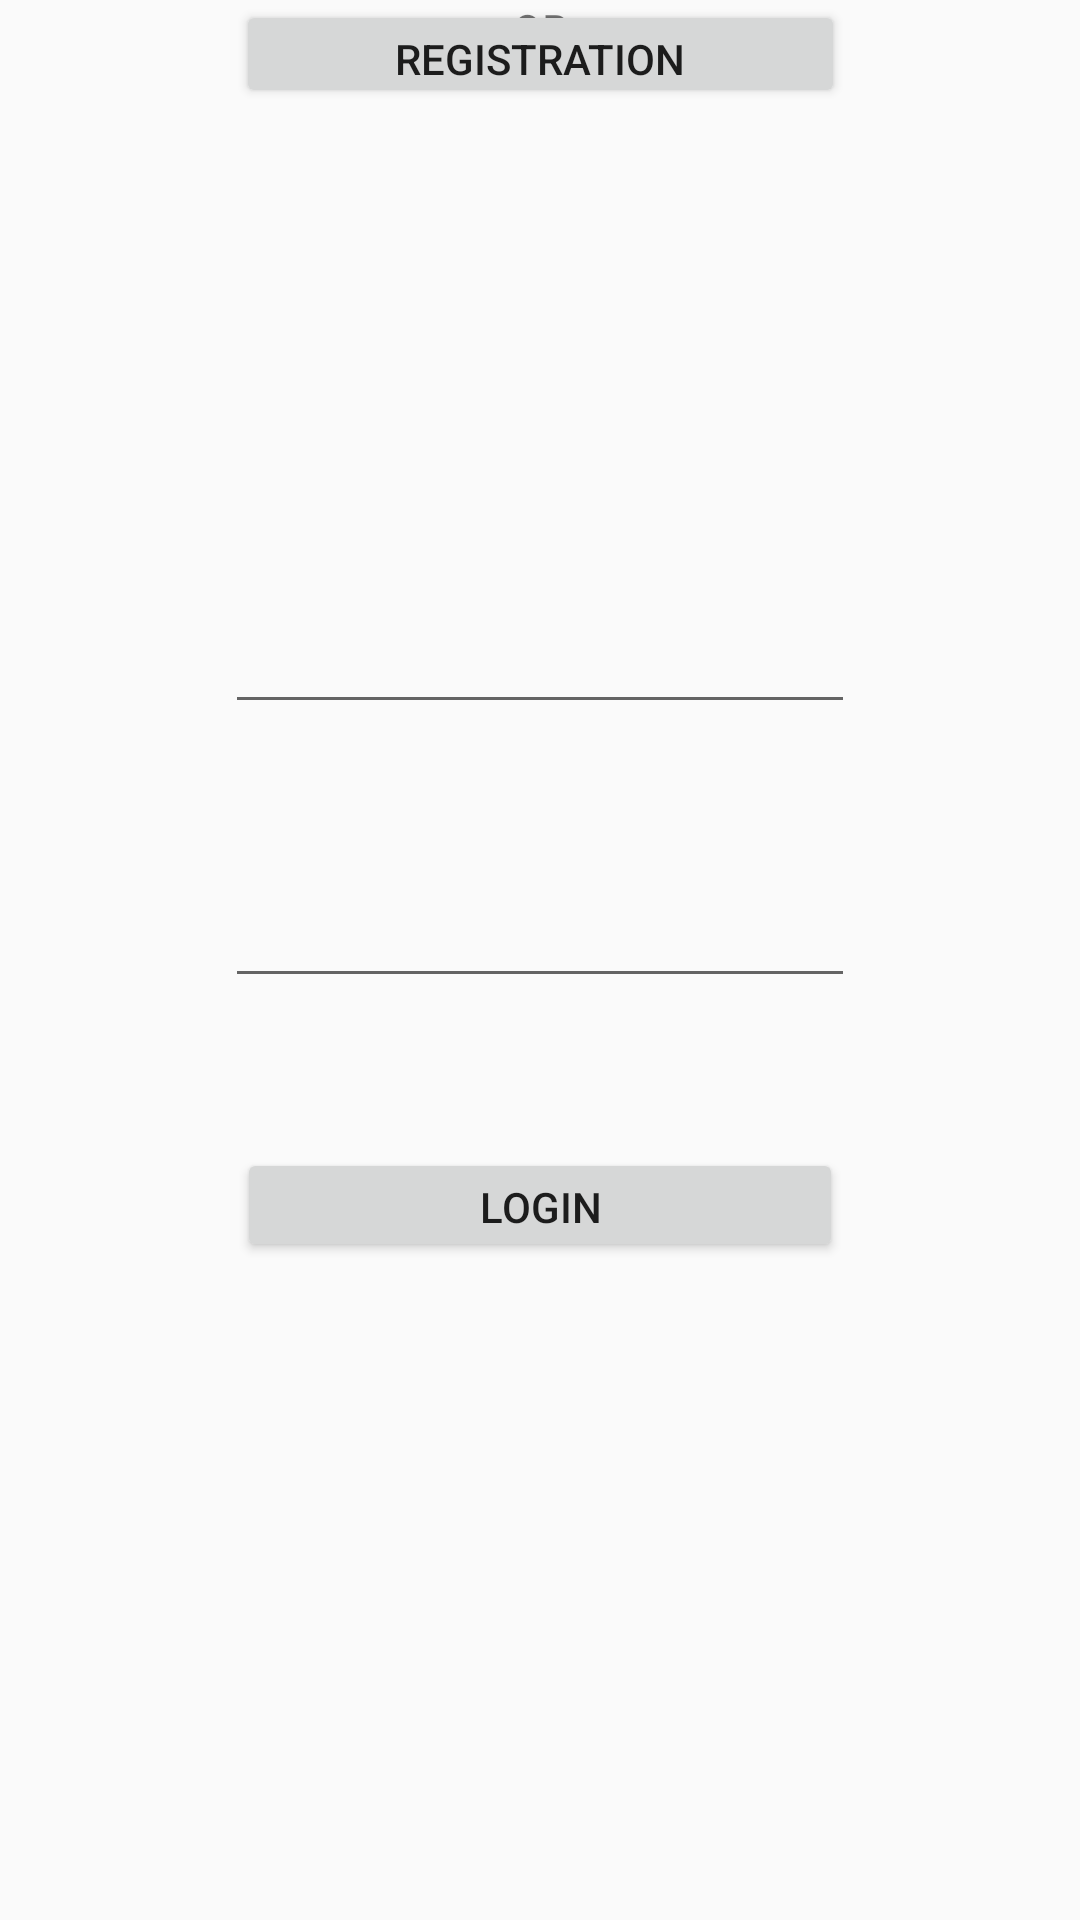

Reconstruct the res/layout file that produces this screen, plus the resources it refers to.
<!-- AndroidManifest.xml: application theme AppTheme -->
<!-- res/layout/activity_login.xml -->
<?xml version="1.0" encoding="utf-8"?>
<androidx.constraintlayout.widget.ConstraintLayout xmlns:android="http://schemas.android.com/apk/res/android"
    xmlns:app="http://schemas.android.com/apk/res-auto"
    android:layout_width="match_parent"
    android:layout_height="match_parent"
    >

    <EditText
        android:id="@+id/editTextTextEmailAddress"
        android:layout_width="210dp"
        android:layout_height="wrap_content"
        android:layout_marginTop="200dp"
        android:ems="10"
        android:inputType="textEmailAddress"
        app:layout_constraintEnd_toEndOf="parent"
        app:layout_constraintHorizontal_bias="0.5"
        app:layout_constraintStart_toStartOf="parent"
        app:layout_constraintTop_toTopOf="parent" />

    <EditText
        android:id="@+id/editTextTextPassword"
        android:layout_width="wrap_content"
        android:layout_height="wrap_content"
        android:layout_marginTop="50dp"
        android:ems="10"
        android:inputType="textPassword"
        app:layout_constraintEnd_toEndOf="parent"
        app:layout_constraintHorizontal_bias="0.5"
        app:layout_constraintStart_toStartOf="parent"
        app:layout_constraintTop_toBottomOf="@+id/editTextTextEmailAddress" />

    <Button
        android:id="@+id/ButtonLogin"
        android:layout_width="202dp"
        android:layout_height="38dp"
        android:layout_marginTop="50dp"
        android:text="Login"
        app:layout_constraintEnd_toEndOf="parent"
        app:layout_constraintHorizontal_bias="0.5"
        app:layout_constraintStart_toStartOf="parent"
        app:layout_constraintTop_toBottomOf="@+id/editTextTextPassword" />

    <Button
        android:id="@+id/ButtonRegistration"
        android:layout_width="203dp"
        android:layout_height="36dp"
        android:layout_marginTop="50dp"
        android:text="Registration"
        app:layout_constraintEnd_toEndOf="parent"
        app:layout_constraintHorizontal_bias="0.5"
        app:layout_constraintStart_toStartOf="parent"
        app:layout_constraintTop_toBottomOf="@+id/button" />

    <TextView
        android:id="@+id/textView4"
        android:layout_width="wrap_content"
        android:layout_height="wrap_content"
        android:text="OR"
        app:layout_constraintBottom_toTopOf="@+id/button2"
        app:layout_constraintEnd_toEndOf="parent"
        app:layout_constraintHorizontal_bias="0.5"
        app:layout_constraintStart_toStartOf="parent"
        app:layout_constraintTop_toBottomOf="@+id/button"
        app:layout_constraintVertical_bias="0.645" />
</androidx.constraintlayout.widget.ConstraintLayout>
<!-- resources referenced by this layout -->
<resources>
  <style name="AppTheme" parent="Theme.AppCompat.Light.DarkActionBar">
          
          <item name="colorPrimary">@color/Gray</item>
          <item name="colorPrimaryDark">@color/colorPrimaryDark</item>
          <item name="colorAccent">@color/colorAccent</item>
      </style>
  <color name="Gray">#B8B3B3</color>
  <color name="colorPrimaryDark">#B79EEF</color>
  <color name="colorAccent">#03DAC5</color>
</resources>
